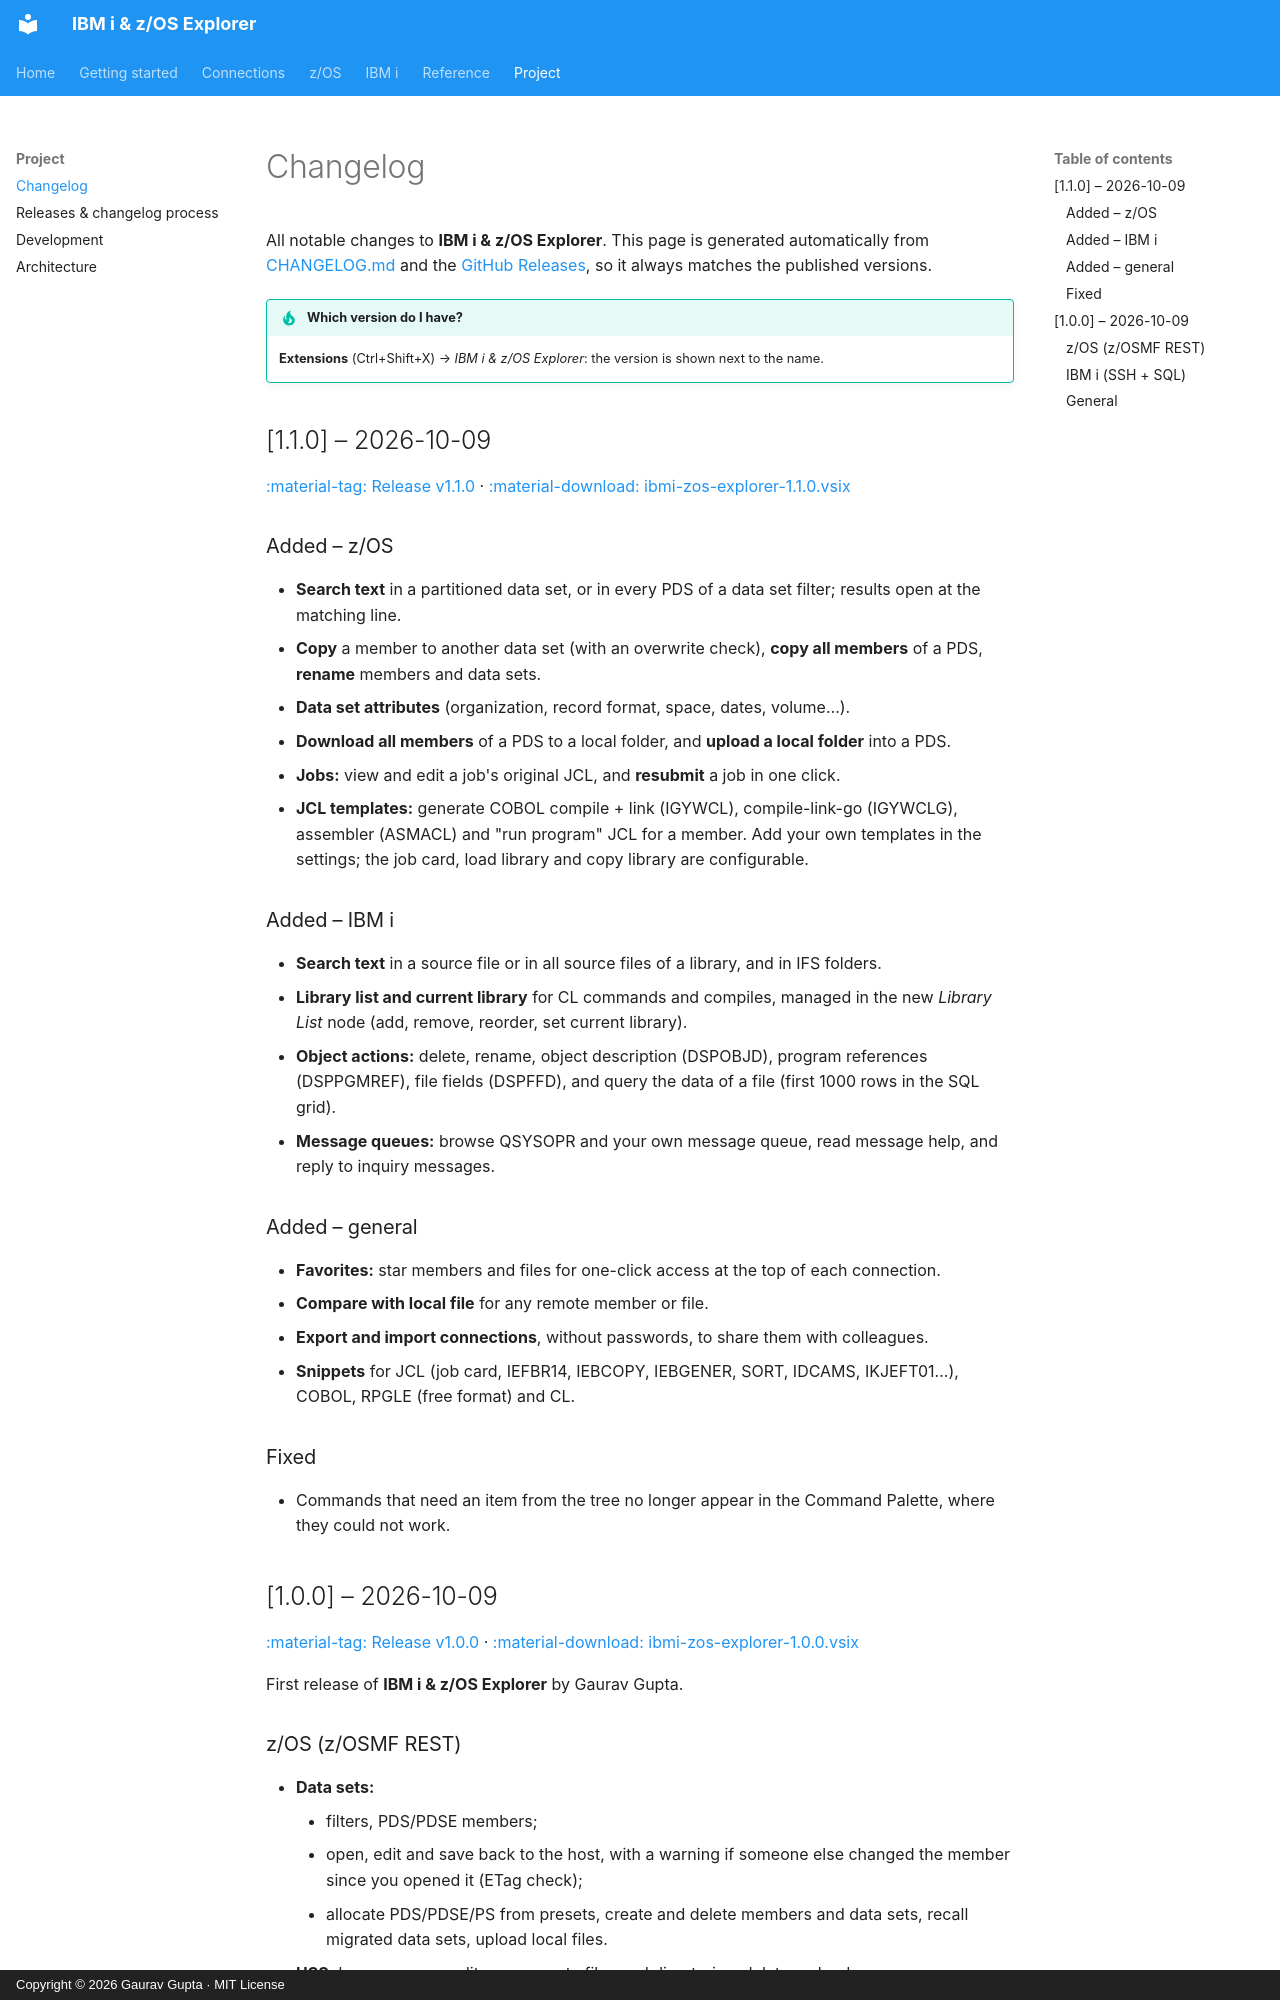

repository: gauravgupta0612/IBM-i-z-OS-Explorer-doc · page: changelog/index.html · generator: mkdocs · copyright: Copyright © 2026 Gaurav Gupta · MIT License

# Changelog

All notable changes to **IBM i & z/OS Explorer**. This page is generated automatically from [CHANGELOG.md](https://github.com/gauravgupta0612/IBM-i-z-OS-Explorer/blob/main/CHANGELOG.md) and the [GitHub Releases](https://github.com/gauravgupta0612/IBM-i-z-OS-Explorer/releases), so it always matches the published versions.

!!! tip "Which version do I have?"
    **Extensions** (Ctrl+Shift+X) → *IBM i & z/OS Explorer*: the version is shown next to the name.

## [1.1.0] – 2026-10-09

[:material-tag: Release v1.1.0](https://github.com/gauravgupta0612/IBM-i-z-OS-Explorer/releases/tag/v1.1.0) · [:material-download: ibmi-zos-explorer-1.1.0.vsix](https://github.com/gauravgupta0612/IBM-i-z-OS-Explorer/releases/download/v1.1.0/ibmi-zos-explorer-1.1.0.vsix)

### Added – z/OS
- **Search text** in a partitioned data set, or in every PDS of a data set filter; results open at the matching line.
- **Copy** a member to another data set (with an overwrite check), **copy all members** of a PDS, **rename** members and data sets.
- **Data set attributes** (organization, record format, space, dates, volume…).
- **Download all members** of a PDS to a local folder, and **upload a local folder** into a PDS.
- **Jobs:** view and edit a job's original JCL, and **resubmit** a job in one click.
- **JCL templates:** generate COBOL compile + link (IGYWCL), compile-link-go (IGYWCLG), assembler (ASMACL) and "run program" JCL for a member. Add your own templates in the settings; the job card, load library and copy library are configurable.

### Added – IBM i
- **Search text** in a source file or in all source files of a library, and in IFS folders.
- **Library list and current library** for CL commands and compiles, managed in the new *Library List* node (add, remove, reorder, set current library).
- **Object actions:** delete, rename, object description (DSPOBJD), program references (DSPPGMREF), file fields (DSPFFD), and query the data of a file (first 1000 rows in the SQL grid).
- **Message queues:** browse QSYSOPR and your own message queue, read message help, and reply to inquiry messages.

### Added – general
- **Favorites:** star members and files for one-click access at the top of each connection.
- **Compare with local file** for any remote member or file.
- **Export and import connections**, without passwords, to share them with colleagues.
- **Snippets** for JCL (job card, IEFBR14, IEBCOPY, IEBGENER, SORT, IDCAMS, IKJEFT01…), COBOL, RPGLE (free format) and CL.

### Fixed
- Commands that need an item from the tree no longer appear in the Command Palette, where they could not work.

## [1.0.0] – 2026-10-09

[:material-tag: Release v1.0.0](https://github.com/gauravgupta0612/IBM-i-z-OS-Explorer/releases/tag/v1.0.0) · [:material-download: ibmi-zos-explorer-1.0.0.vsix](https://github.com/gauravgupta0612/IBM-i-z-OS-Explorer/releases/download/v1.0.0/ibmi-zos-explorer-1.0.0.vsix)

First release of **IBM i & z/OS Explorer** by Gaurav Gupta.
